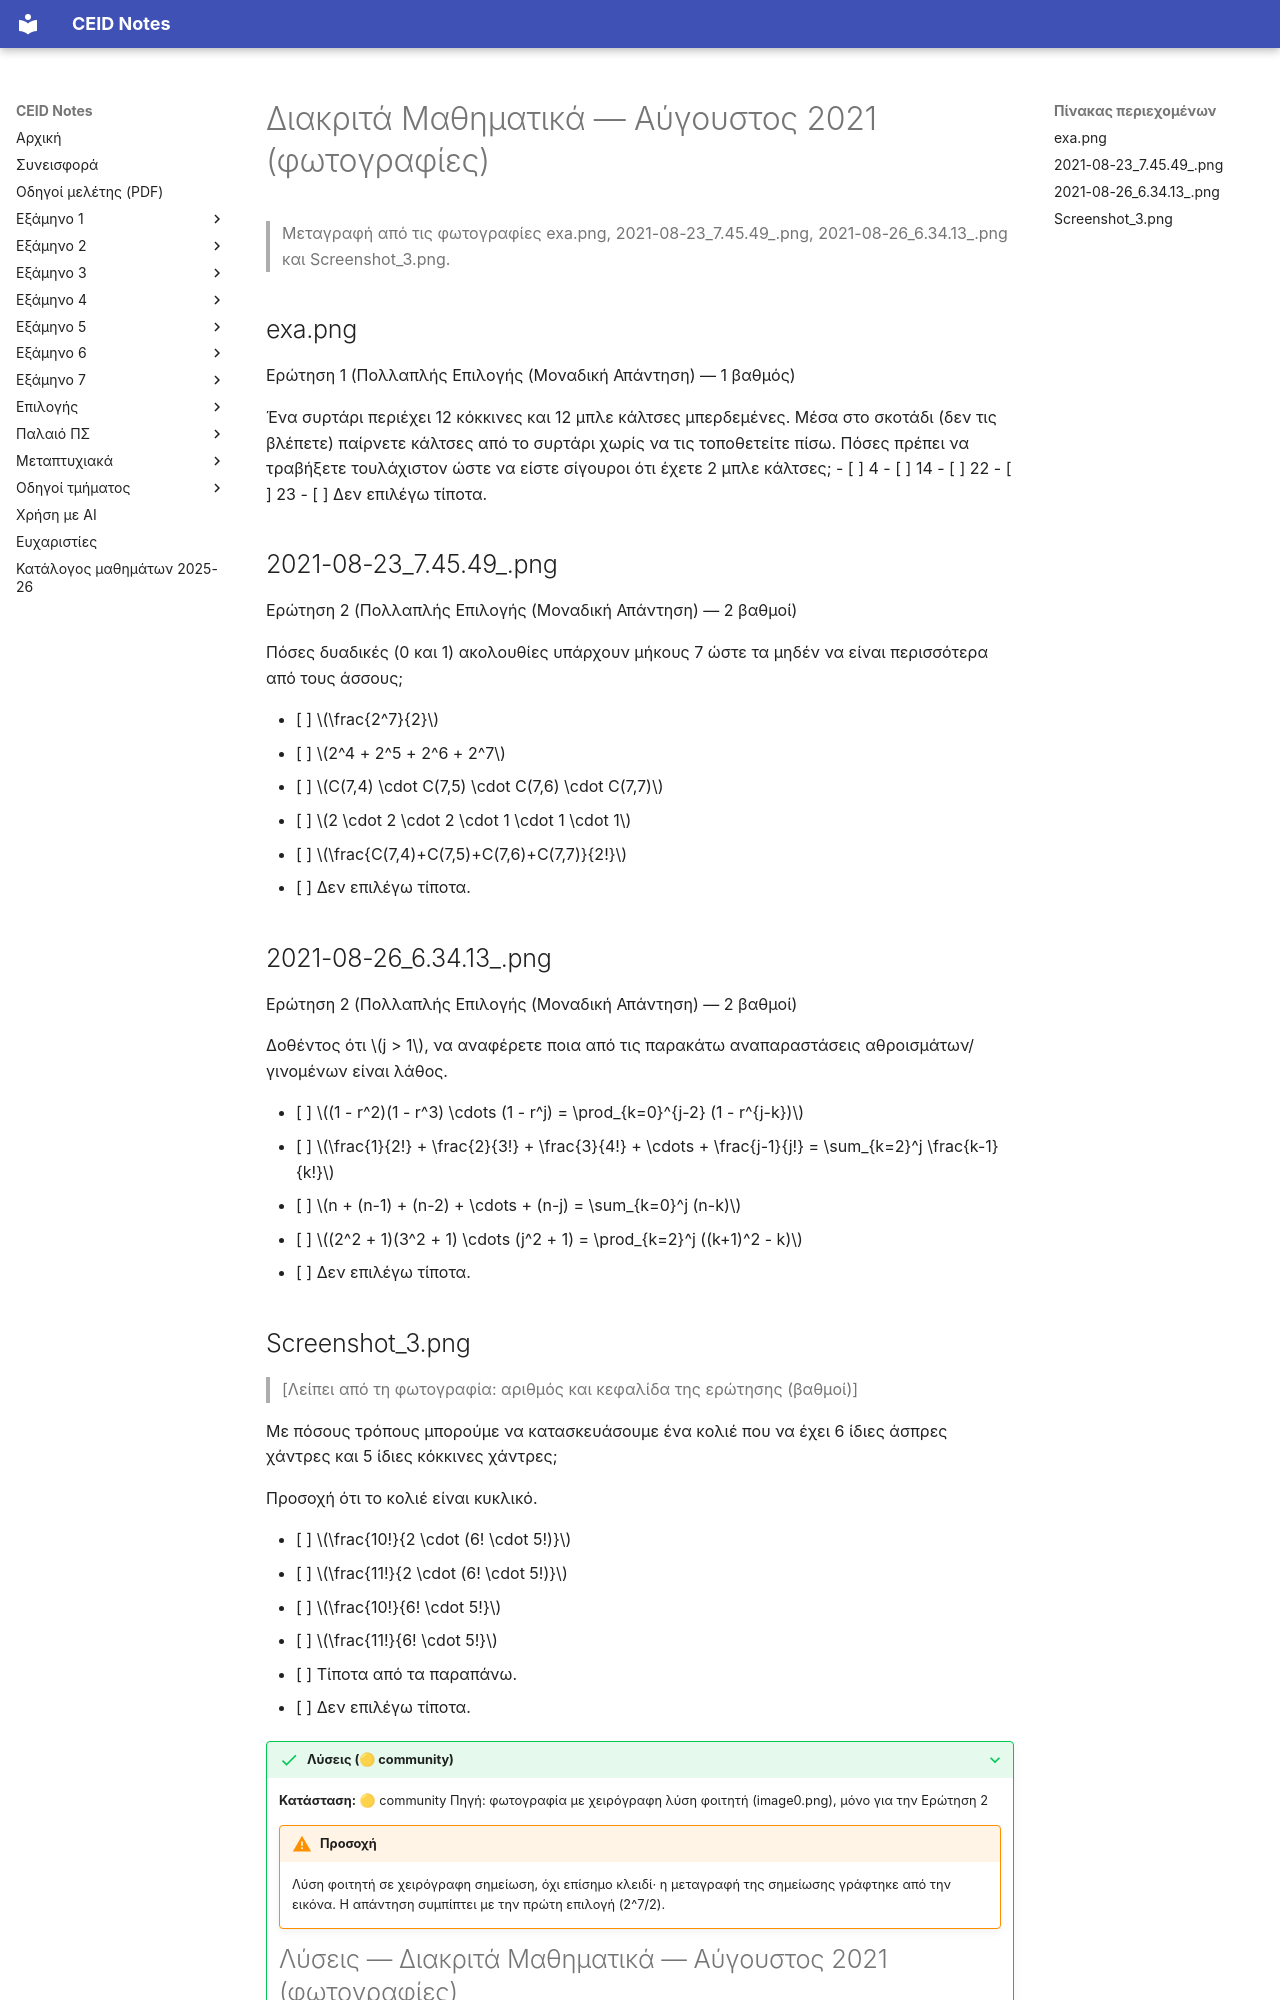

repository: kdngiorgos/ceid-notes · page: Semesters/Semester 1 (1ο Εξάμηνο)/Διακριτά Μαθηματικά - CEID_22Y101/Previous Exams/2021-08.html · generator: mkdocs

---
course: CEID_22Y101
session: 2021-08
label: Αύγουστος 2021 (φωτογραφίες)
sources:
- exa.png
- 2021-08-23_7.45.49_.png
- 2021-08-26_6.34.13_.png
- Screenshot_3.png
- image0.png
format: multiple-choice
duration_min: null
notes: Μόνο ορισμένες ερωτήσεις της συνεδρίας, από φωτογραφίες. Το image0.png είναι φωτογραφία της ερώτησης 2 (ίδια με τη φωτογραφία 2021-08-23) με χειρόγραφες απαντήσεις φοιτητή και δεν μεταγράφεται.
transcription: partial
solutions: community
---
# Διακριτά Μαθηματικά — Αύγουστος 2021 (φωτογραφίες)

> Μεταγραφή από τις φωτογραφίες exa.png, 2021-08-23_7.45.49_.png, 2021-08-26_6.34.13_.png και Screenshot_3.png.

## exa.png

Ερώτηση 1 (Πολλαπλής Επιλογής (Μοναδική Απάντηση) — 1 βαθμός)

Ένα συρτάρι περιέχει 12 κόκκινες και 12 μπλε κάλτσες μπερδεμένες. Μέσα στο σκοτάδι (δεν τις βλέπετε) παίρνετε κάλτσες από το συρτάρι χωρίς να τις τοποθετείτε πίσω. Πόσες πρέπει να τραβήξετε τουλάχιστον ώστε να είστε σίγουροι ότι έχετε 2 μπλε κάλτσες;
- [ ] 4
- [ ] 14
- [ ] 22
- [ ] 23
- [ ] Δεν επιλέγω τίποτα.

## 2021-08-23_7.45.49_.png

Ερώτηση 2 (Πολλαπλής Επιλογής (Μοναδική Απάντηση) — 2 βαθμοί)

Πόσες δυαδικές (0 και 1) ακολουθίες υπάρχουν μήκους 7 ώστε τα μηδέν να είναι περισσότερα από τους άσσους;

- [ ] $\frac{2^7}{2}$
- [ ] $2^4 + 2^5 + 2^6 + 2^7$
- [ ] $C(7,4) \cdot C(7,5) \cdot C(7,6) \cdot C(7,7)$
- [ ] $2 \cdot 2 \cdot 2 \cdot 1 \cdot 1 \cdot 1$
- [ ] $\frac{C(7,4)+C(7,5)+C(7,6)+C(7,7)}{2!}$
- [ ] Δεν επιλέγω τίποτα.

## 2021-08-26_6.34.13_.png

Ερώτηση 2 (Πολλαπλής Επιλογής (Μοναδική Απάντηση) — 2 βαθμοί)

Δοθέντος ότι $j > 1$, να αναφέρετε ποια από τις παρακάτω αναπαραστάσεις αθροισμάτων/γινομένων είναι λάθος.

- [ ] $(1 - r^2)(1 - r^3) \cdots (1 - r^j) = \prod_{k=0}^{j-2} (1 - r^{j-k})$
- [ ] $\frac{1}{2!} + \frac{2}{3!} + \frac{3}{4!} + \cdots + \frac{j-1}{j!} = \sum_{k=2}^j \frac{k-1}{k!}$
- [ ] $n + (n-1) + (n-2) + \cdots + (n-j) = \sum_{k=0}^j (n-k)$
- [ ] $(2^2 + 1)(3^2 + 1) \cdots (j^2 + 1) = \prod_{k=2}^j ((k+1)^2 - k)$
- [ ] Δεν επιλέγω τίποτα.
